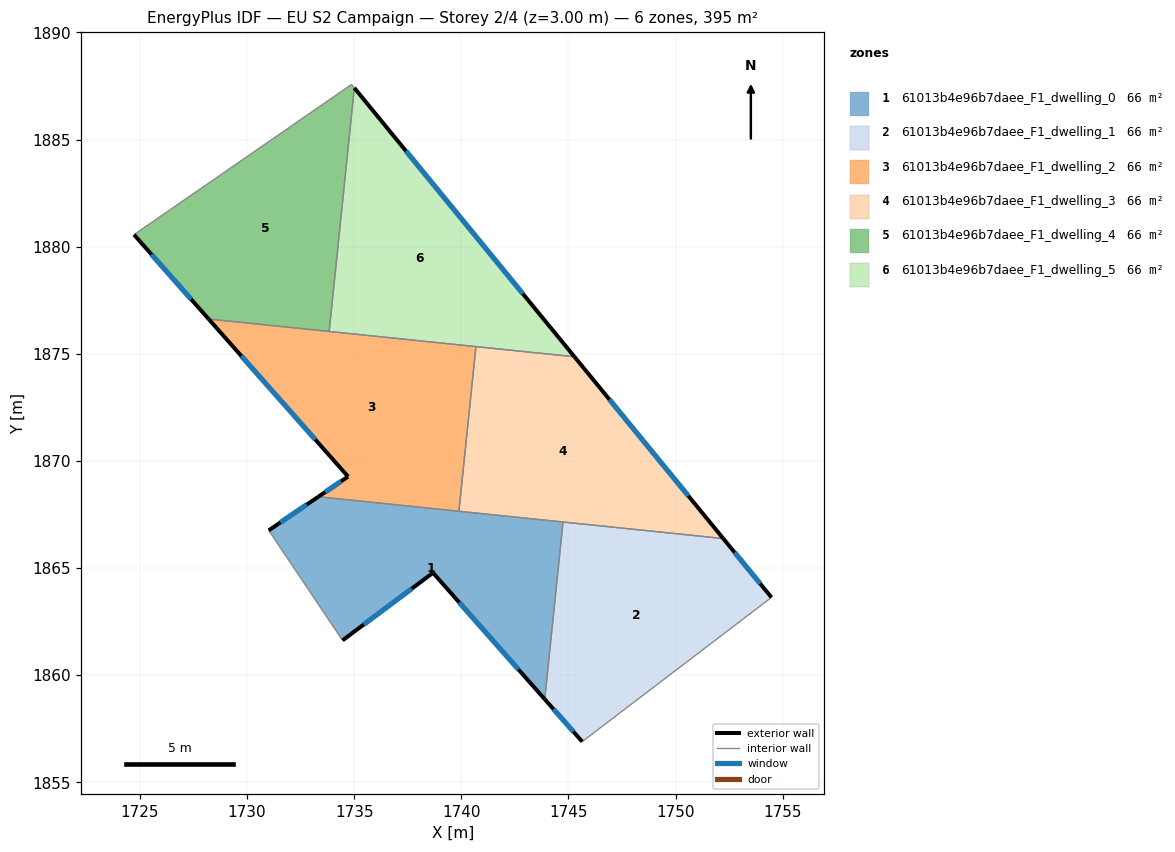
=== STOREY PLAN SPEC (per zone: floor XY polygon, exterior-wall plan segments, windows/doors) ===
zone 1: 61013b4e96b7daee_F1_dwelling_0  (65.8 m²)
  floor: (1744.75, 1867.15) (1743.90, 1858.88) (1738.68, 1864.78) (1734.46, 1861.63) (1731.02, 1866.76) (1733.33, 1868.33)
  exterior wall: (1733.33, 1868.33) – (1731.02, 1866.76)  [2.8 m]
    window: (1732.79, 1867.96) – (1731.56, 1867.13)  [2.4 m²]
  exterior wall: (1738.68, 1864.78) – (1743.90, 1858.88)  [7.9 m]
    window: (1739.91, 1863.39) – (1742.67, 1860.27)  [6.6 m²]
  exterior wall: (1734.46, 1861.63) – (1738.68, 1864.78)  [5.3 m]
    window: (1735.45, 1862.37) – (1737.69, 1864.04)  [4.4 m²]
  interior walls: 4
zone 2: 61013b4e96b7daee_F1_dwelling_1  (65.8 m²)
  floor: (1752.23, 1866.38) (1754.48, 1863.63) (1745.65, 1856.90) (1743.90, 1858.88) (1744.75, 1867.15)
  exterior wall: (1754.48, 1863.63) – (1752.23, 1866.38)  [3.6 m]
    window: (1753.95, 1864.28) – (1752.76, 1865.73)  [3.0 m²]
  exterior wall: (1743.90, 1858.88) – (1745.65, 1856.90)  [2.6 m]
    window: (1744.31, 1858.42) – (1745.23, 1857.37)  [2.2 m²]
  interior walls: 3
zone 3: 61013b4e96b7daee_F1_dwelling_2  (65.8 m²)
  floor: (1740.68, 1875.34) (1739.89, 1867.65) (1733.33, 1868.33) (1734.72, 1869.27) (1728.21, 1876.62)
  exterior wall: (1734.72, 1869.27) – (1733.33, 1868.33)  [1.7 m]
    window: (1734.39, 1869.05) – (1733.65, 1868.55)  [1.4 m²]
  exterior wall: (1728.21, 1876.62) – (1734.72, 1869.27)  [9.8 m]
    window: (1729.74, 1874.90) – (1733.19, 1871.00)  [8.3 m²]
  interior walls: 4
zone 4: 61013b4e96b7daee_F1_dwelling_3  (65.8 m²)
  floor: (1745.28, 1874.86) (1752.23, 1866.38) (1739.89, 1867.65) (1740.68, 1875.34)
  exterior wall: (1752.23, 1866.38) – (1745.28, 1874.86)  [11.0 m]
    window: (1750.60, 1868.37) – (1746.91, 1872.87)  [9.3 m²]
  interior walls: 4
zone 5: 61013b4e96b7daee_F1_dwelling_4  (65.8 m²)
  floor: (1734.88, 1887.57) (1735.01, 1887.41) (1733.84, 1876.04) (1728.21, 1876.62) (1724.73, 1880.56)
  exterior wall: (1724.73, 1880.56) – (1728.21, 1876.62)  [5.3 m]
    window: (1725.55, 1879.64) – (1727.39, 1877.55)  [4.4 m²]
  interior walls: 4
zone 6: 61013b4e96b7daee_F1_dwelling_5  (65.8 m²)
  floor: (1735.01, 1887.41) (1745.28, 1874.86) (1733.84, 1876.04)
  exterior wall: (1745.28, 1874.86) – (1735.01, 1887.41)  [16.2 m]
    window: (1742.87, 1877.81) – (1737.42, 1884.46)  [13.7 m²]
  interior walls: 3

=== DERIVED (storey summary) ===
Building: EU S2 Campaign
Storey: 2 of 4  (floor level z = 3.00 m)
Storey gross floor area: 394.5 m²
Zones on this storey: 6
  - 61013b4e96b7daee_F1_dwelling_0: floor 65.8 m²; exterior wall 15.9 m (47.8 m²); 3 window(s) 13.4 m²; WWR 28.1%
  - 61013b4e96b7daee_F1_dwelling_1: floor 65.8 m²; exterior wall 6.2 m (18.6 m²); 2 window(s) 5.2 m²; WWR 28.1%
  - 61013b4e96b7daee_F1_dwelling_2: floor 65.8 m²; exterior wall 11.5 m (34.5 m²); 2 window(s) 9.7 m²; WWR 28.1%
  - 61013b4e96b7daee_F1_dwelling_3: floor 65.8 m²; exterior wall 11.0 m (32.9 m²); 1 window(s) 9.3 m²; WWR 28.1%
  - 61013b4e96b7daee_F1_dwelling_4: floor 65.8 m²; exterior wall 5.3 m (15.8 m²); 1 window(s) 4.4 m²; WWR 28.1%
  - 61013b4e96b7daee_F1_dwelling_5: floor 65.8 m²; exterior wall 16.2 m (48.7 m²); 1 window(s) 13.7 m²; WWR 28.1%
Zone adjacency (shared interzone walls):
  - 61013b4e96b7daee_F1_dwelling_0 ↔ 61013b4e96b7daee_F1_dwelling_1
  - 61013b4e96b7daee_F1_dwelling_0 ↔ 61013b4e96b7daee_F1_dwelling_2
  - 61013b4e96b7daee_F1_dwelling_0 ↔ 61013b4e96b7daee_F1_dwelling_3
  - 61013b4e96b7daee_F1_dwelling_1 ↔ 61013b4e96b7daee_F1_dwelling_3
  - 61013b4e96b7daee_F1_dwelling_2 ↔ 61013b4e96b7daee_F1_dwelling_3
  - 61013b4e96b7daee_F1_dwelling_2 ↔ 61013b4e96b7daee_F1_dwelling_4
  - 61013b4e96b7daee_F1_dwelling_2 ↔ 61013b4e96b7daee_F1_dwelling_5
  - 61013b4e96b7daee_F1_dwelling_3 ↔ 61013b4e96b7daee_F1_dwelling_5
  - 61013b4e96b7daee_F1_dwelling_4 ↔ 61013b4e96b7daee_F1_dwelling_5